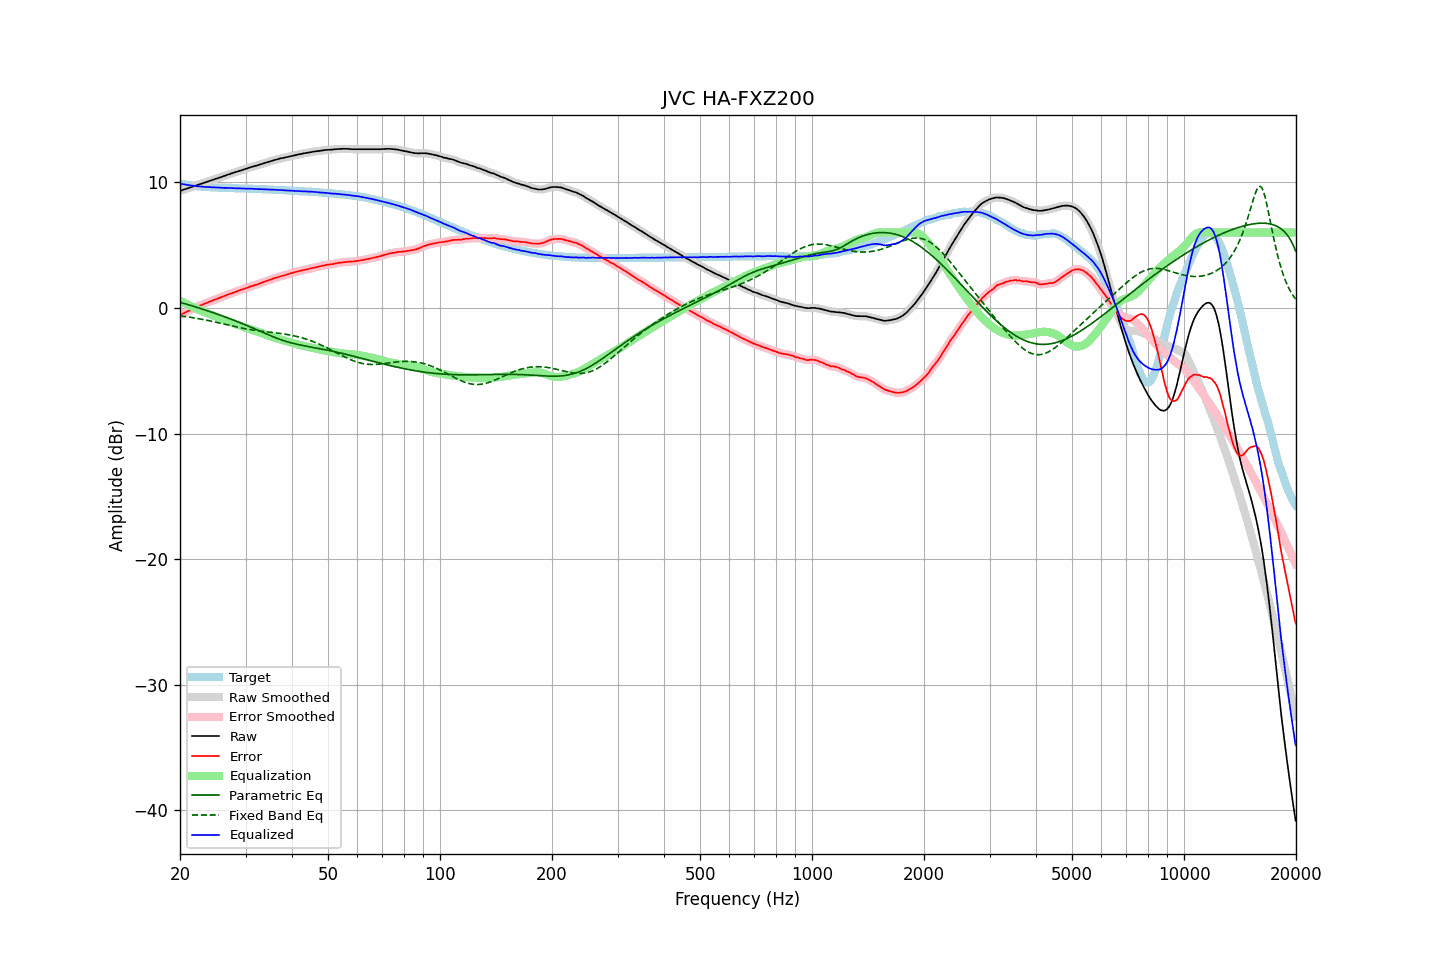

The table this chart was drawn from, first rows:
frequency, raw, error, smoothed, error_smoothed, equalization, parametric_eq, fixed_band_eq, equalized_raw, equalized_smoothed, target
20.00, 9.32, -0.58, 9.32, -0.58, 0.58, 0.45, -0.63, 9.90, 9.90, 9.90
20.20, 9.36, -0.51, 9.36, -0.51, 0.51, 0.41, -0.64, 9.87, 9.87, 9.87
20.40, 9.41, -0.44, 9.40, -0.45, 0.45, 0.38, -0.66, 9.85, 9.85, 9.85
20.61, 9.45, -0.38, 9.45, -0.38, 0.38, 0.34, -0.68, 9.83, 9.83, 9.83
20.81, 9.49, -0.32, 9.49, -0.32, 0.32, 0.30, -0.70, 9.80, 9.81, 9.81
21.02, 9.53, -0.26, 9.53, -0.26, 0.25, 0.26, -0.72, 9.78, 9.78, 9.79
21.23, 9.58, -0.19, 9.57, -0.19, 0.19, 0.23, -0.74, 9.77, 9.76, 9.77
21.44, 9.62, -0.13, 9.62, -0.13, 0.13, 0.19, -0.76, 9.75, 9.75, 9.75
21.66, 9.66, -0.07, 9.66, -0.07, 0.07, 0.15, -0.78, 9.73, 9.73, 9.73
21.87, 9.71, -0.01, 9.70, -0.01, 0.01, 0.11, -0.80, 9.72, 9.71, 9.72
22.09, 9.75, 0.05, 9.75, 0.05, -0.05, 0.07, -0.82, 9.70, 9.70, 9.70
22.31, 9.79, 0.10, 9.79, 0.11, -0.11, 0.03, -0.84, 9.68, 9.68, 9.68
22.54, 9.84, 0.16, 9.84, 0.16, -0.16, -0.01, -0.86, 9.67, 9.67, 9.67
22.76, 9.88, 0.21, 9.88, 0.22, -0.22, -0.05, -0.89, 9.66, 9.66, 9.66
22.99, 9.93, 0.27, 9.93, 0.27, -0.27, -0.10, -0.91, 9.66, 9.65, 9.65
23.22, 9.97, 0.33, 9.97, 0.33, -0.32, -0.14, -0.94, 9.64, 9.64, 9.64
23.45, 10.01, 0.38, 10.01, 0.38, -0.38, -0.18, -0.96, 9.63, 9.63, 9.63
23.69, 10.05, 0.43, 10.05, 0.43, -0.43, -0.22, -0.99, 9.62, 9.63, 9.62
23.92, 10.10, 0.48, 10.09, 0.48, -0.48, -0.27, -1.01, 9.62, 9.62, 9.62
24.16, 10.14, 0.53, 10.14, 0.53, -0.53, -0.31, -1.04, 9.61, 9.61, 9.61
24.40, 10.18, 0.57, 10.18, 0.58, -0.58, -0.35, -1.07, 9.60, 9.61, 9.61
24.65, 10.23, 0.63, 10.22, 0.62, -0.63, -0.40, -1.10, 9.60, 9.60, 9.60
24.89, 10.27, 0.67, 10.27, 0.67, -0.68, -0.44, -1.12, 9.59, 9.59, 9.60
25.14, 10.31, 0.72, 10.31, 0.73, -0.72, -0.49, -1.15, 9.58, 9.59, 9.59
25.39, 10.36, 0.78, 10.35, 0.77, -0.77, -0.53, -1.18, 9.59, 9.58, 9.58
25.65, 10.40, 0.82, 10.40, 0.83, -0.82, -0.58, -1.21, 9.57, 9.57, 9.58
25.91, 10.44, 0.87, 10.44, 0.87, -0.87, -0.62, -1.24, 9.56, 9.57, 9.57
26.16, 10.49, 0.92, 10.49, 0.92, -0.92, -0.67, -1.27, 9.57, 9.56, 9.56
26.43, 10.53, 0.96, 10.53, 0.97, -0.97, -0.72, -1.30, 9.56, 9.56, 9.56
26.69, 10.58, 1.03, 10.57, 1.02, -1.02, -0.76, -1.33, 9.56, 9.55, 9.55
26.96, 10.62, 1.07, 10.62, 1.07, -1.07, -0.81, -1.36, 9.55, 9.55, 9.55
27.23, 10.66, 1.12, 10.66, 1.12, -1.12, -0.86, -1.39, 9.54, 9.55, 9.54
27.50, 10.71, 1.17, 10.70, 1.17, -1.16, -0.91, -1.42, 9.54, 9.54, 9.54
27.77, 10.75, 1.21, 10.75, 1.21, -1.21, -0.96, -1.45, 9.54, 9.54, 9.54
28.05, 10.79, 1.26, 10.79, 1.26, -1.26, -1.01, -1.48, 9.53, 9.53, 9.53
28.33, 10.83, 1.30, 10.83, 1.30, -1.31, -1.06, -1.51, 9.52, 9.52, 9.53
28.62, 10.87, 1.34, 10.87, 1.35, -1.35, -1.11, -1.54, 9.52, 9.52, 9.52
28.90, 10.92, 1.41, 10.92, 1.40, -1.40, -1.16, -1.56, 9.52, 9.52, 9.51
29.19, 10.96, 1.45, 10.96, 1.45, -1.44, -1.21, -1.59, 9.52, 9.52, 9.51
29.48, 11.00, 1.49, 11.00, 1.49, -1.49, -1.26, -1.62, 9.51, 9.51, 9.51
29.78, 11.04, 1.53, 11.04, 1.53, -1.53, -1.31, -1.64, 9.50, 9.50, 9.51
30.08, 11.08, 1.57, 11.08, 1.58, -1.58, -1.37, -1.67, 9.50, 9.50, 9.51
30.38, 11.12, 1.62, 11.12, 1.62, -1.62, -1.42, -1.69, 9.49, 9.50, 9.50
30.68, 11.17, 1.68, 11.16, 1.67, -1.67, -1.48, -1.71, 9.50, 9.50, 9.49
30.99, 11.21, 1.72, 11.21, 1.72, -1.71, -1.53, -1.73, 9.50, 9.50, 9.49
31.30, 11.24, 1.75, 11.24, 1.76, -1.75, -1.58, -1.75, 9.49, 9.49, 9.49
31.61, 11.28, 1.80, 11.28, 1.79, -1.80, -1.64, -1.77, 9.48, 9.48, 9.48
31.93, 11.31, 1.83, 11.31, 1.84, -1.84, -1.70, -1.79, 9.47, 9.47, 9.48
32.24, 11.35, 1.88, 11.35, 1.88, -1.88, -1.75, -1.81, 9.47, 9.47, 9.47
32.57, 11.39, 1.93, 11.39, 1.92, -1.93, -1.81, -1.83, 9.46, 9.46, 9.46
32.89, 11.43, 1.97, 11.43, 1.97, -1.97, -1.86, -1.84, 9.46, 9.46, 9.46
33.22, 11.47, 2.01, 11.47, 2.02, -2.02, -1.92, -1.86, 9.45, 9.45, 9.46
33.55, 11.51, 2.06, 11.51, 2.06, -2.06, -1.98, -1.88, 9.45, 9.45, 9.44
33.89, 11.56, 2.12, 11.55, 2.11, -2.11, -2.03, -1.89, 9.45, 9.44, 9.44
34.23, 11.60, 2.16, 11.59, 2.16, -2.16, -2.09, -1.91, 9.44, 9.44, 9.44
34.57, 11.63, 2.20, 11.63, 2.20, -2.20, -2.14, -1.92, 9.42, 9.43, 9.43
34.92, 11.67, 2.24, 11.67, 2.25, -2.25, -2.19, -1.93, 9.42, 9.42, 9.42
35.27, 11.71, 2.29, 11.71, 2.29, -2.29, -2.25, -1.95, 9.41, 9.41, 9.42
35.62, 11.75, 2.34, 11.75, 2.34, -2.34, -2.30, -1.96, 9.41, 9.41, 9.41
35.97, 11.79, 2.39, 11.78, 2.38, -2.38, -2.35, -1.98, 9.41, 9.41, 9.40
... 635 more rows
